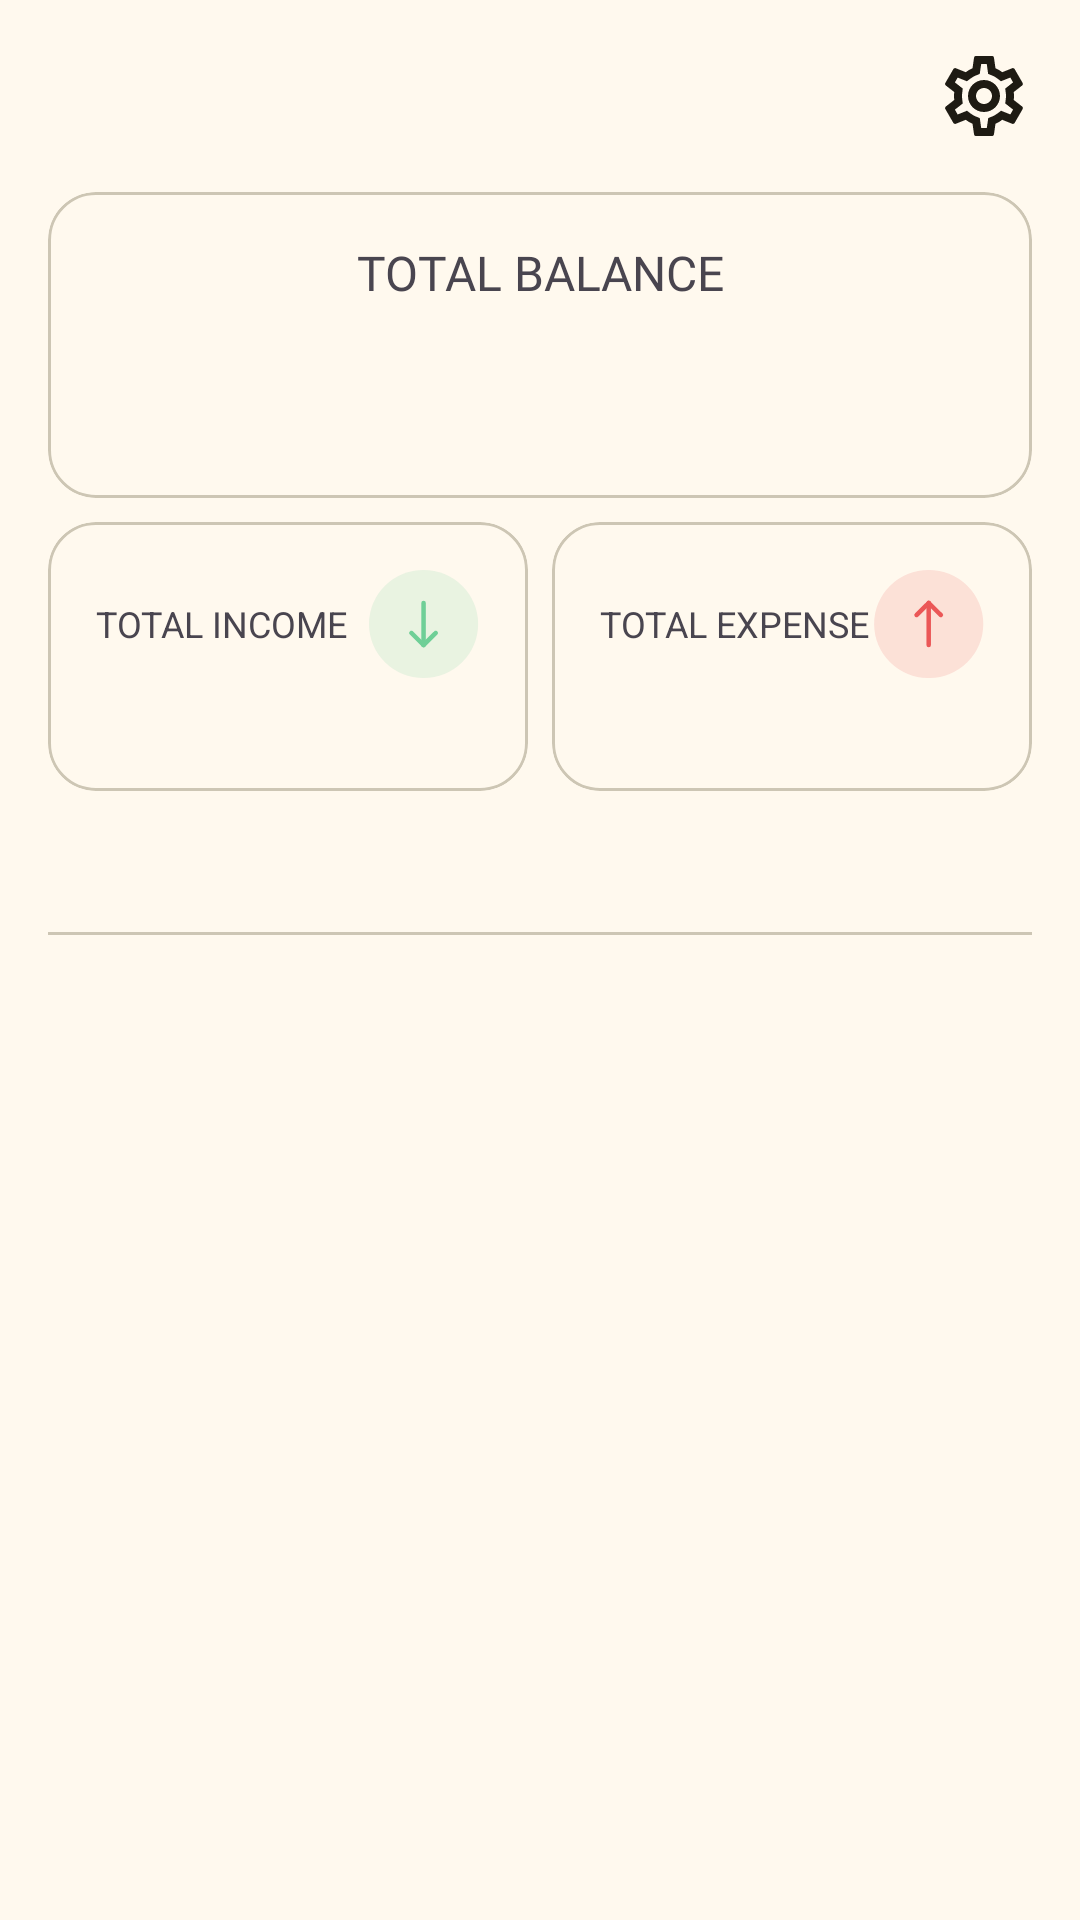

The Android layout XML behind this screen, and the referenced resources:
<!-- AndroidManifest.xml: application theme Theme.Spenzo -->
<!-- res/layout/fragment_profile.xml -->
<?xml version="1.0" encoding="utf-8"?>
<androidx.drawerlayout.widget.DrawerLayout xmlns:android="http://schemas.android.com/apk/res/android"
    xmlns:app="http://schemas.android.com/apk/res-auto"
    xmlns:tools="http://schemas.android.com/tools"
    android:id="@+id/drawerLayout"
    android:layout_width="match_parent"
    android:layout_height="match_parent">

    <LinearLayout
        android:layout_width="match_parent"
        android:layout_height="match_parent"
        android:orientation="vertical"
        android:padding="@dimen/dimen_16dp"
        tools:context=".presentation.fragment.ProfileFragment">

        <ImageButton
            android:id="@+id/button_settings"
            android:layout_width="@dimen/dimen_32dp"
            android:layout_height="@dimen/dimen_32dp"
            android:layout_gravity="end"
            android:layout_marginBottom="@dimen/dimen_16dp"
            android:background="@android:color/transparent"
            android:contentDescription="@string/settings"
            android:scaleType="fitXY"
            android:src="@drawable/ic_settings" />

        <com.google.android.material.card.MaterialCardView
            android:layout_width="match_parent"
            android:layout_height="wrap_content"
            android:layout_marginBottom="@dimen/dimen_8dp"
            app:cardCornerRadius="@dimen/dimen_16dp">

            <LinearLayout
                android:layout_width="match_parent"
                android:layout_height="wrap_content"
                android:orientation="vertical"
                android:padding="@dimen/dimen_16dp">

                <TextView
                    android:id="@+id/textViewBalanceTitle"
                    style="@style/SmallTextView"
                    android:layout_width="match_parent"
                    android:layout_marginBottom="@dimen/dimen_16dp"
                    android:gravity="center"
                    android:text="@string/total_balance" />

                <TextView
                    android:id="@+id/textViewBalance"
                    style="@style/MediumTextView"
                    android:layout_width="wrap_content"
                    android:layout_gravity="center"
                    android:textColor="?attr/colorOnSurface"
                    android:textStyle="bold" />
            </LinearLayout>
        </com.google.android.material.card.MaterialCardView>

        <LinearLayout
            android:layout_width="match_parent"
            android:layout_height="wrap_content"
            android:orientation="horizontal">

            <com.google.android.material.card.MaterialCardView
                android:layout_width="0dp"
                android:layout_height="wrap_content"
                android:layout_marginEnd="@dimen/dimen_8dp"
                android:layout_weight="1"
                app:cardCornerRadius="@dimen/dimen_16dp">

                <LinearLayout
                    android:layout_width="match_parent"
                    android:layout_height="wrap_content"
                    android:orientation="vertical"
                    android:padding="@dimen/dimen_16dp">

                    <LinearLayout
                        android:layout_width="match_parent"
                        android:layout_height="wrap_content"
                        android:orientation="horizontal">

                        <TextView
                            android:id="@+id/textViewMaxEarnedTitle"
                            android:layout_width="0dp"
                            android:layout_height="wrap_content"
                            android:layout_gravity="center"
                            android:layout_weight="1"
                            android:text="@string/total_income"
                            android:textSize="12sp" />

                        <ImageView
                            android:id="@+id/total_icon_income"
                            android:layout_width="wrap_content"
                            android:layout_height="wrap_content"
                            android:contentDescription="@string/app_name"
                            android:src="@drawable/ic_income" />

                    </LinearLayout>

                    <TextView
                        android:id="@+id/textViewMaxEarned"
                        style="@style/SmallTextView"
                        android:layout_width="wrap_content"
                        android:layout_height="wrap_content"
                        android:textColor="?attr/colorOnSurface"
                        android:textStyle="bold" />
                </LinearLayout>
            </com.google.android.material.card.MaterialCardView>

            <com.google.android.material.card.MaterialCardView
                android:layout_width="0dp"
                android:layout_height="wrap_content"
                android:layout_weight="1"
                app:cardCornerRadius="@dimen/dimen_16dp">

                <LinearLayout
                    android:layout_width="match_parent"
                    android:layout_height="wrap_content"
                    android:orientation="vertical"
                    android:padding="@dimen/dimen_16dp">

                    <LinearLayout
                        android:layout_width="match_parent"
                        android:layout_height="wrap_content"
                        android:orientation="horizontal">

                        <TextView
                            android:id="@+id/textViewMaxSpentTitle"
                            android:layout_width="0dp"
                            android:layout_height="wrap_content"
                            android:layout_gravity="center"
                            android:layout_weight="1"
                            android:text="@string/total_expense"
                            android:textSize="12sp" />

                        <ImageView
                            android:id="@+id/total_icon_expense"
                            android:layout_width="wrap_content"
                            android:layout_height="wrap_content"
                            android:contentDescription="@string/app_name"
                            android:src="@drawable/ic_expense" />

                    </LinearLayout>

                    <TextView
                        android:id="@+id/textViewMaxSpent"
                        style="@style/SmallTextView"
                        android:layout_width="wrap_content"
                        android:layout_height="wrap_content"
                        android:textColor="?attr/colorOnSurface"
                        android:textStyle="bold" />
                </LinearLayout>
            </com.google.android.material.card.MaterialCardView>

        </LinearLayout>

        <com.google.android.material.tabs.TabLayout
            android:id="@+id/tabLayout"
            android:layout_width="match_parent"
            android:layout_height="wrap_content" />

        <androidx.viewpager2.widget.ViewPager2
            android:id="@+id/viewPager"
            android:layout_width="match_parent"
            android:layout_height="match_parent" />

    </LinearLayout>

    <com.google.android.material.navigation.NavigationView
        android:id="@+id/navigation_view"
        android:layout_width="wrap_content"
        android:layout_height="match_parent"
        android:layout_gravity="start"
        app:headerLayout="@layout/nav_header"
        app:menu="@menu/menu_nav" />

</androidx.drawerlayout.widget.DrawerLayout>
<!-- res/layout/nav_header.xml (included above) -->
<?xml version="1.0" encoding="utf-8"?>
<LinearLayout xmlns:android="http://schemas.android.com/apk/res/android"
    android:layout_width="match_parent"
    android:layout_height="wrap_content"
    android:background="?attr/colorPrimary"
    android:orientation="vertical"
    android:padding="@dimen/dimen_16dp">

    <TextView
        android:id="@+id/nav_header_title"
        style="@style/MediumTextView"
        android:layout_width="match_parent"
        android:gravity="center"
        android:text="@string/settings"
        android:textColor="@android:color/white" />

</LinearLayout>
<!-- resources referenced by this layout -->
<resources>
  <dimen name="dimen_16dp">16dp</dimen>
  <dimen name="dimen_32dp">32dp</dimen>
  <dimen name="dimen_8dp">8dp</dimen>
  <string name="app_name">Spenzo</string>
  <string name="settings">Settings</string>
  <string name="total_balance">TOTAL BALANCE</string>
  <string name="total_expense">TOTAL EXPENSE</string>
  <string name="total_income">TOTAL INCOME</string>
  <style name="MediumTextView">
          <item name="android:layout_width">wrap_content</item>
          <item name="android:layout_height">wrap_content</item>
          <item name="android:textSize">24sp</item>
          <item name="fontFamily">@font/lexend_medium</item>
          <item name="android:fontFamily">@font/lexend_medium</item>
      </style>
  <style name="SmallTextView">
          <item name="android:layout_width">wrap_content</item>
          <item name="android:layout_height">wrap_content</item>
          <item name="android:textSize">16sp</item>
          <item name="fontFamily">@font/lexend_regular</item>
          <item name="android:fontFamily">@font/lexend_regular</item>
      </style>
  <style name="Theme.Spenzo" parent="Base.Theme.Spenzo" />
  <color name="md_theme_primary">#6D5E0F</color>
  <color name="md_theme_onPrimary">#FFFFFF</color>
  <color name="md_theme_primaryContainer">#F8E287</color>
  <color name="md_theme_onPrimaryContainer">#221B00</color>
  <color name="md_theme_secondary">#665E40</color>
  <color name="md_theme_onSecondary">#FFFFFF</color>
  <color name="md_theme_secondaryContainer">#EEE2BC</color>
  <color name="md_theme_onSecondaryContainer">#211B04</color>
  <color name="md_theme_tertiary">#43664E</color>
  <color name="md_theme_onTertiary">#FFFFFF</color>
  <color name="md_theme_tertiaryContainer">#C5ECCE</color>
  <color name="md_theme_onTertiaryContainer">#00210F</color>
  <color name="md_theme_error">#BA1A1A</color>
  <color name="md_theme_onError">#FFFFFF</color>
  <color name="md_theme_errorContainer">#FFDAD6</color>
  <color name="md_theme_onErrorContainer">#410002</color>
  <color name="md_theme_background">#FFF9EE</color>
  <color name="md_theme_onBackground">#1E1B13</color>
  <color name="md_theme_surface">#FFF9EE</color>
  <color name="md_theme_onSurface">#1E1B13</color>
  <color name="md_theme_surfaceVariant">#EAE2D0</color>
  <color name="md_theme_onSurfaceVariant">#4B4739</color>
  <color name="md_theme_outline">#7C7767</color>
  <color name="md_theme_outlineVariant">#CDC6B4</color>
  <color name="md_theme_inverseSurface">#333027</color>
  <color name="md_theme_inverseOnSurface">#F7F0E2</color>
  <color name="md_theme_inversePrimary">#DBC66E</color>
  <color name="md_theme_primaryFixed">#F8E287</color>
  <color name="md_theme_onPrimaryFixed">#221B00</color>
  <color name="md_theme_primaryFixedDim">#DBC66E</color>
  <color name="md_theme_onPrimaryFixedVariant">#534600</color>
  <color name="md_theme_secondaryFixed">#EEE2BC</color>
  <color name="md_theme_onSecondaryFixed">#211B04</color>
  <color name="md_theme_secondaryFixedDim">#D1C6A1</color>
  <color name="md_theme_onSecondaryFixedVariant">#4E472A</color>
  <color name="md_theme_tertiaryFixed">#C5ECCE</color>
  <color name="md_theme_onTertiaryFixed">#00210F</color>
  <color name="md_theme_tertiaryFixedDim">#A9D0B3</color>
  <color name="md_theme_onTertiaryFixedVariant">#2C4E38</color>
  <color name="md_theme_surfaceDim">#E0D9CC</color>
  <color name="md_theme_surfaceBright">#FFF9EE</color>
  <color name="md_theme_surfaceContainerLowest">#FFFFFF</color>
  <color name="md_theme_surfaceContainerLow">#FAF3E5</color>
  <color name="md_theme_surfaceContainer">#F4EDDF</color>
  <color name="md_theme_surfaceContainerHigh">#EEE8DA</color>
  <color name="md_theme_surfaceContainerHighest">#E8E2D4</color>
</resources>
